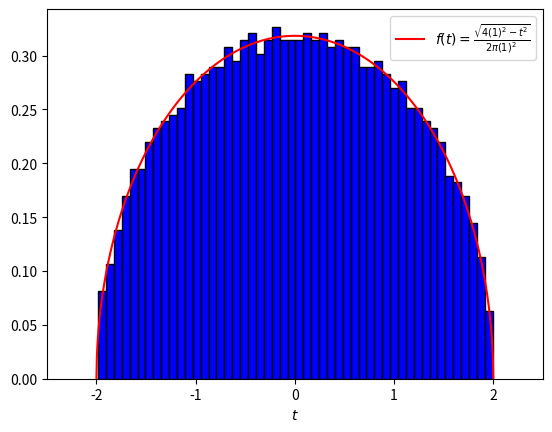

This chart was generated by the following Python code:
from copy import deepcopy
import matplotlib.pyplot as plt
import numpy as np
from time import time
temps_initial = time()

#Choix de la taille de la matrice
indice_simulation = 2

#Fixation de l'échantillon pour pouvoir reproduire les résultats
np.random.seed(4)

#Taille de la matrice
if indice_simulation == 1:
    N = 100
if indice_simulation == 2:
    N = 2000
if indice_simulation == 3:
    N = 10000
if indice_simulation == 4:
    N = 20000

#Écart type
sigma = 1

#Création d'un paramètre pour tracer la fonction de densité théorique attendue
t = np.linspace(-2*sigma, 2*sigma, 1000)

#Création de la matrice aléatoire
H = np.random.normal(0, sigma / np.sqrt(2*N), size=(N, N))
H_copie = deepcopy(H)
H_transp = np.transpose(H_copie)
M = H + H_transp

#Vecteur de valeurs propres
valeurs_propres = np.linalg.eig(M)[0]
print("Temps d'exécution :",(time() - temps_initial))

#Tracage de l'histogramme des valeurs propres de la matrice aléatoire
plt.hist(valeurs_propres, density=True, bins=50, color='blue', edgecolor='black')
plt.plot(t, np.sqrt(4*(sigma**2)-t**2)/(2*np.pi*sigma**2), color='red', label=f'$f(t)=\\frac{{\\sqrt{{4({sigma})^2-t^2}}}}{{2\\pi ({sigma})^2}}$')
plt.legend()
plt.xlabel('$t$')
plt.xlim((-2.5*sigma), (2.5*sigma))
plt.show()

